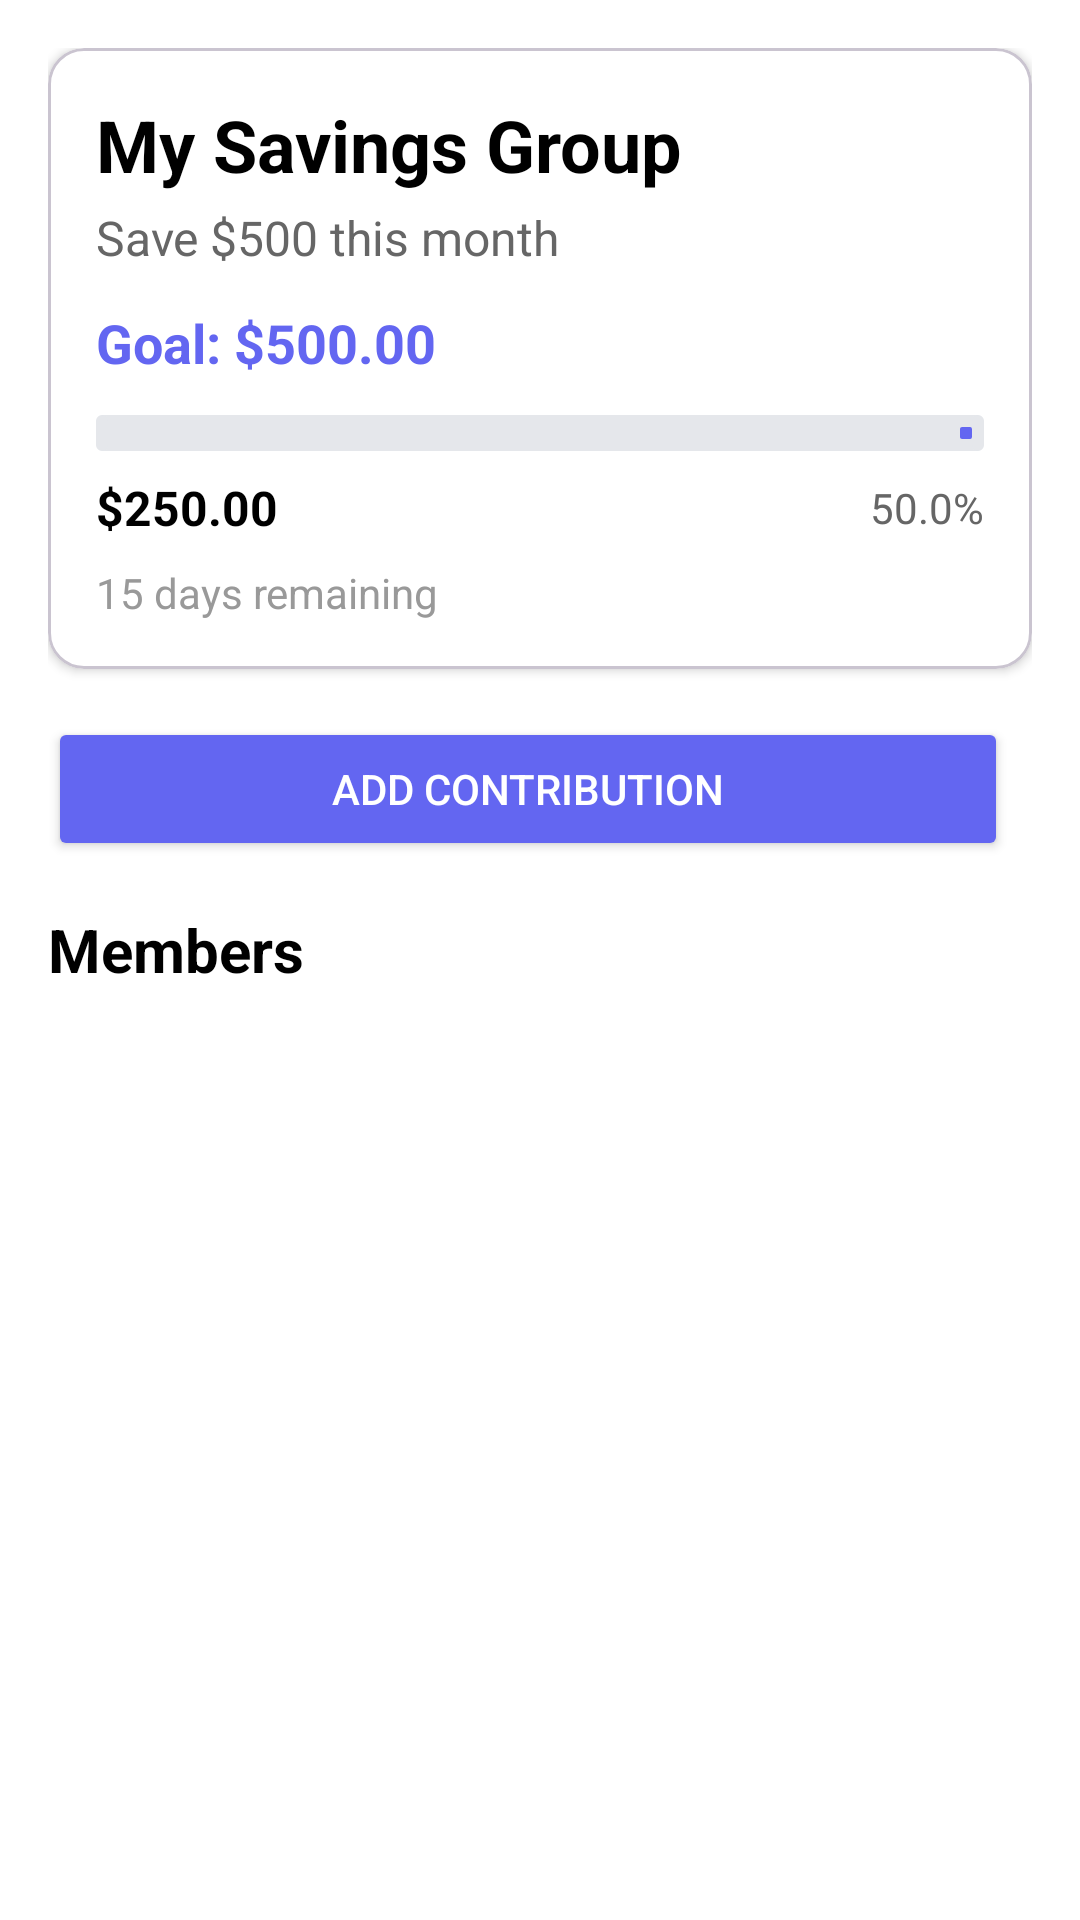

The Android layout XML behind this screen, and the referenced resources:
<!-- AndroidManifest.xml: application theme Theme.SprintProject -->
<!-- res/layout/fragment_circle_detail.xml -->
<?xml version="1.0" encoding="utf-8"?>
<ScrollView xmlns:android="http://schemas.android.com/apk/res/android"
    xmlns:app="http://schemas.android.com/apk/res-auto"
    android:layout_width="match_parent"
    android:layout_height="match_parent"
    android:background="@color/white"
    android:fillViewport="true">

    <LinearLayout
        android:layout_width="match_parent"
        android:layout_height="wrap_content"
        android:orientation="vertical"
        android:padding="16dp">

        
        <com.google.android.material.card.MaterialCardView
            android:layout_width="match_parent"
            android:layout_height="wrap_content"
            android:layout_marginBottom="16dp"
            app:cardCornerRadius="12dp"
            app:cardElevation="2dp"
            app:cardBackgroundColor="@color/white">

            <LinearLayout
                android:layout_width="match_parent"
                android:layout_height="wrap_content"
                android:orientation="vertical"
                android:padding="16dp">

                <TextView
                    android:id="@+id/text_group_name_detail"
                    android:layout_width="wrap_content"
                    android:layout_height="wrap_content"
                    android:text="My Savings Group"
                    android:textColor="@color/black"
                    android:textSize="24sp"
                    android:textStyle="bold" />

                <TextView
                    android:id="@+id/text_challenge_title_detail"
                    android:layout_width="wrap_content"
                    android:layout_height="wrap_content"
                    android:layout_marginTop="4dp"
                    android:text="Save $500 this month"
                    android:textColor="#666666"
                    android:textSize="16sp" />

                <TextView
                    android:id="@+id/text_goal_amount_detail"
                    android:layout_width="wrap_content"
                    android:layout_height="wrap_content"
                    android:layout_marginTop="12dp"
                    android:text="Goal: $500.00"
                    android:textColor="#6366F1"
                    android:textSize="18sp"
                    android:textStyle="bold" />

                <com.google.android.material.progressindicator.LinearProgressIndicator
                    android:id="@+id/progress_circle_detail"
                    android:layout_width="match_parent"
                    android:layout_height="12dp"
                    android:layout_marginTop="12dp"
                    app:trackThickness="12dp"
                    app:indicatorColor="#6366F1"
                    app:trackColor="#E5E7EB" />

                <LinearLayout
                    android:layout_width="match_parent"
                    android:layout_height="wrap_content"
                    android:orientation="horizontal"
                    android:layout_marginTop="8dp"
                    android:gravity="center_vertical">

                    <TextView
                        android:id="@+id/text_current_progress"
                        android:layout_width="0dp"
                        android:layout_height="wrap_content"
                        android:layout_weight="1"
                        android:text="$250.00"
                        android:textColor="@color/black"
                        android:textSize="16sp"
                        android:textStyle="bold" />

                    <TextView
                        android:id="@+id/text_progress_percentage"
                        android:layout_width="wrap_content"
                        android:layout_height="wrap_content"
                        android:text="50.0%"
                        android:textColor="#666666"
                        android:textSize="14sp" />
                </LinearLayout>

                <TextView
                    android:id="@+id/text_days_remaining_detail"
                    android:layout_width="wrap_content"
                    android:layout_height="wrap_content"
                    android:layout_marginTop="8dp"
                    android:text="15 days remaining"
                    android:textColor="#999999"
                    android:textSize="14sp" />

                <TextView
                    android:id="@+id/text_status_detail"
                    android:layout_width="wrap_content"
                    android:layout_height="wrap_content"
                    android:layout_marginTop="8dp"
                    android:text="Active"
                    android:textColor="#10B981"
                    android:textSize="14sp"
                    android:textStyle="bold"
                    android:visibility="gone" />
            </LinearLayout>
        </com.google.android.material.card.MaterialCardView>

        
        <LinearLayout
            android:layout_width="match_parent"
            android:layout_height="wrap_content"
            android:orientation="horizontal"
            android:layout_marginBottom="16dp">

            <Button
                android:id="@+id/btn_add_contribution"
                android:layout_width="0dp"
                android:layout_height="wrap_content"
                android:layout_weight="1"
                android:layout_marginEnd="8dp"
                android:text="Add Contribution"
                android:backgroundTint="#6366F1"
                android:textColor="@android:color/white" />

            <Button
                android:id="@+id/btn_invite_member"
                android:layout_width="0dp"
                android:layout_height="wrap_content"
                android:layout_weight="1"
                android:layout_marginStart="8dp"
                android:text="Invite Member"
                android:backgroundTint="#112244"
                android:textColor="@android:color/white"
                android:visibility="gone" />
        </LinearLayout>

        
        <TextView
            android:layout_width="wrap_content"
            android:layout_height="wrap_content"
            android:text="Members"
            android:textColor="@color/black"
            android:textSize="20sp"
            android:textStyle="bold"
            android:layout_marginBottom="8dp" />

        <androidx.recyclerview.widget.RecyclerView
            android:id="@+id/recycler_members"
            android:layout_width="match_parent"
            android:layout_height="wrap_content"
            android:nestedScrollingEnabled="false" />

        <TextView
            android:id="@+id/text_empty_members"
            android:layout_width="wrap_content"
            android:layout_height="wrap_content"
            android:text="No members yet"
            android:textColor="#999999"
            android:textSize="14sp"
            android:gravity="center"
            android:visibility="gone" />

    </LinearLayout>

</ScrollView>
<!-- resources referenced by this layout -->
<resources>
  <color name="black">#FF000000</color>
  <color name="white">#FFFFFFFF</color>
  <style name="Theme.SprintProject" parent="Base.Theme.SprintProject" />
  <style name="Base.Theme.SprintProject" parent="Theme.Material3.DayNight.NoActionBar">
          
      </style>
</resources>
